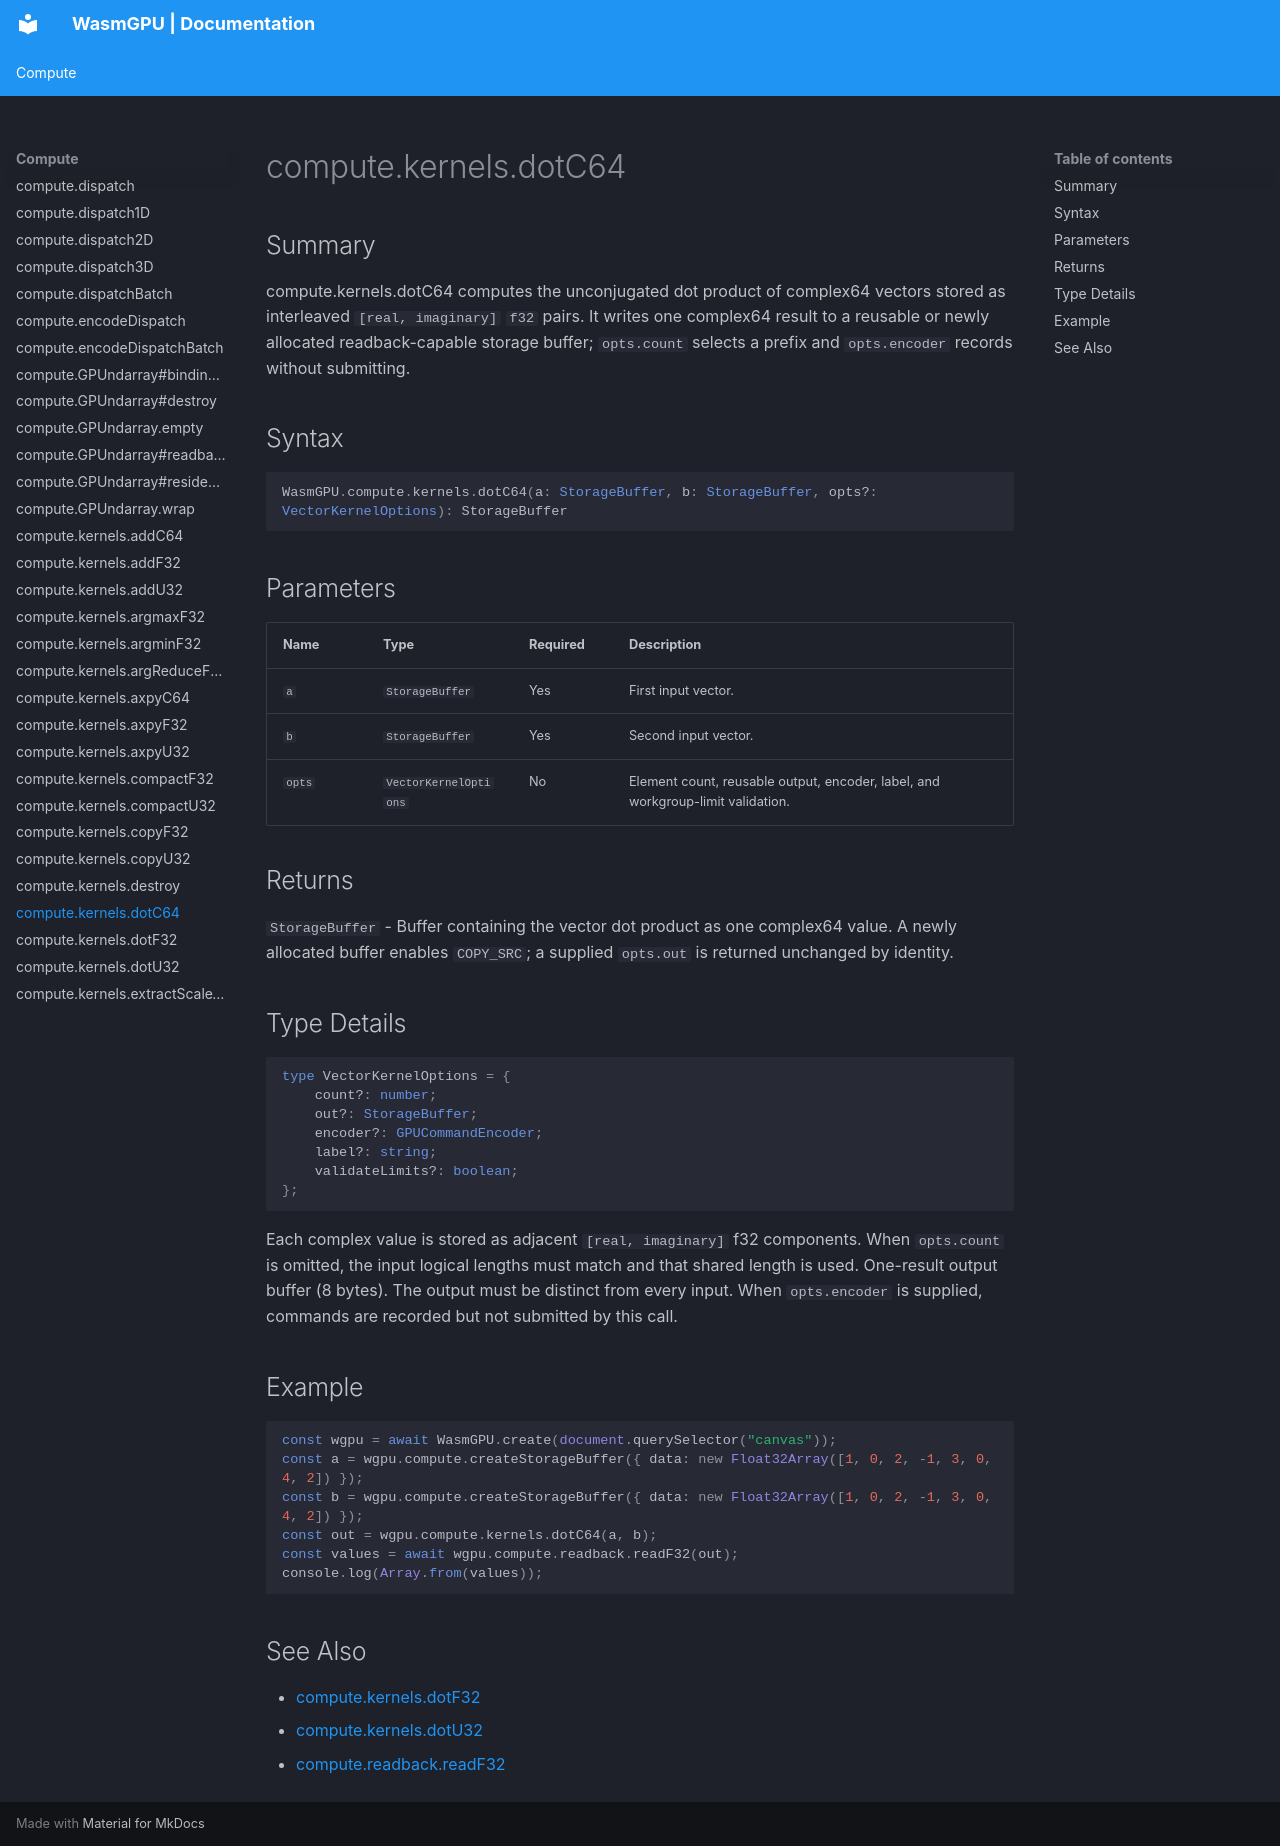

repository: Zushah/WasmGPU · page: compute/compute-kernels-dotc64/index.html · generator: mkdocs

# compute.kernels.dotC64

## Summary
compute.kernels.dotC64 computes the unconjugated dot product of complex64 vectors stored as interleaved `[real, imaginary]` `f32` pairs. It writes one complex64 result to a reusable or newly allocated readback-capable storage buffer; `opts.count` selects a prefix and `opts.encoder` records without submitting.

## Syntax
```ts
WasmGPU.compute.kernels.dotC64(a: StorageBuffer, b: StorageBuffer, opts?: VectorKernelOptions): StorageBuffer
```

## Parameters
| Name | Type | Required | Description |
| --- | --- | --- | --- |
| `a` | `StorageBuffer` | Yes | First input vector. |
| `b` | `StorageBuffer` | Yes | Second input vector. |
| `opts` | `VectorKernelOptions` | No | Element count, reusable output, encoder, label, and workgroup-limit validation. |

## Returns
`StorageBuffer` - Buffer containing the vector dot product as one complex64 value. A newly allocated buffer enables `COPY_SRC`; a supplied `opts.out` is returned unchanged by identity.

## Type Details
```ts
type VectorKernelOptions = {
    count?: number;
    out?: StorageBuffer;
    encoder?: GPUCommandEncoder;
    label?: string;
    validateLimits?: boolean;
};
```

Each complex value is stored as adjacent `[real, imaginary]` f32 components. When `opts.count` is omitted, the input logical lengths must match and that shared length is used. One-result output buffer (8 bytes). The output must be distinct from every input. When `opts.encoder` is supplied, commands are recorded but not submitted by this call.

## Example
```js
const wgpu = await WasmGPU.create(document.querySelector("canvas"));
const a = wgpu.compute.createStorageBuffer({ data: new Float32Array([1, 0, 2, -1, 3, 0, 4, 2]) });
const b = wgpu.compute.createStorageBuffer({ data: new Float32Array([1, 0, 2, -1, 3, 0, 4, 2]) });
const out = wgpu.compute.kernels.dotC64(a, b);
const values = await wgpu.compute.readback.readF32(out);
console.log(Array.from(values));
```

## See Also
- [compute.kernels.dotF32](./compute-kernels-dotf32.md)
- [compute.kernels.dotU32](./compute-kernels-dotu32.md)
- [compute.readback.readF32](./compute-readback-readf32.md)
